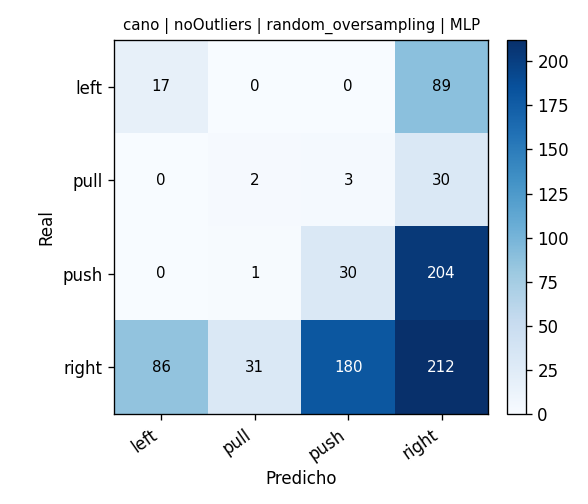

Values plotted in this chart, from the file beside it:
, pred_left, pred_pull, pred_push, pred_right
real_left, 17, 0, 0, 89
real_pull, 0, 2, 3, 30
real_push, 0, 1, 30, 204
real_right, 86, 31, 180, 212
